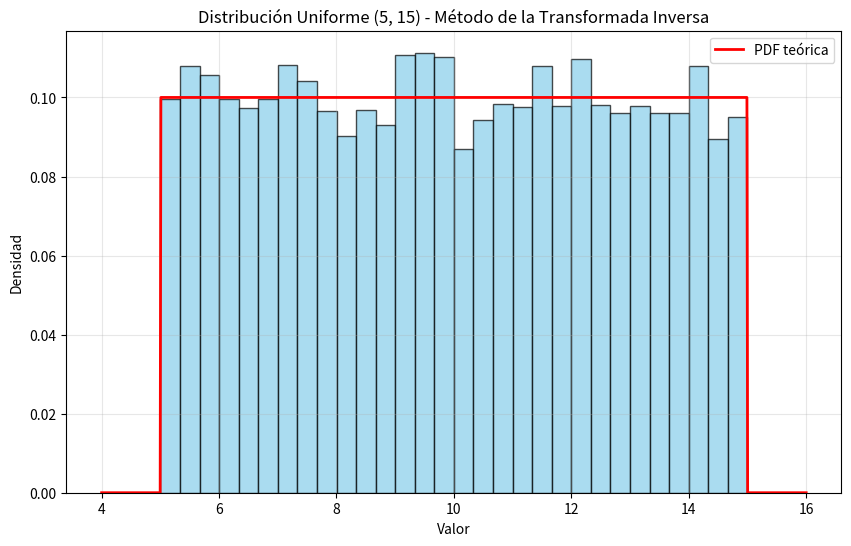

The script that saved this image:
import numpy as np
import matplotlib.pyplot as plt

def generador_uniforme_inversa(a, b, n=1000):

    # Generar array de n números aleatorios uniformes entre 0 y 1
    u = np.random.random(n)
    
    # Aplicar la transformada inversa para distribución uniforme: F^(-1)(u) = a + (b-a)*u
    # Esta operación se aplica a todo el array u elemento por elemento
    x = a + (b-a) * u
    
    return x  # Devuelve el array completo con n elementos


a = 5
b = 15
n_muestras = 10000

# Generar array de números aleatorios
numeros = generador_uniforme_inversa(a, b, n_muestras)

# Mostrar que efectivamente tenemos un array con n_muestras elementos
print(f"Tipo de dato devuelto: {type(numeros)}")
print(f"Forma del array: {numeros.shape}")
print(f"Total de números generados: {len(numeros)}")
print(f"Primeros 10 números generados: {numeros[:10]}")

# Calcular media y varianza teórica
media_teorica = (a + b) / 2
varianza_teorica = (b - a)**2 / 12

# Calcular media y varianza empírica
media_empirica = np.mean(numeros)
varianza_empirica = np.var(numeros)

print(f"\nDistribución Uniforme ({a}, {b})")
print(f"Media teórica: {media_teorica}")
print(f"Media empírica: {media_empirica}")
print(f"Varianza teórica: {varianza_teorica}")
print(f"Varianza empírica: {varianza_empirica}")

# Generar histograma para visualizar la distribución
plt.figure(figsize=(10, 6))
plt.hist(numeros, bins=30, density=True, alpha=0.7, color='skyblue', edgecolor='black')

# Añadir la función de densidad teórica
x = np.linspace(a-1, b+1, 1000)
y = np.where((x >= a) & (x <= b), 1/(b-a), 0)
plt.plot(x, y, 'r-', linewidth=2, label='PDF teórica')

plt.title(f'Distribución Uniforme ({a}, {b}) - Método de la Transformada Inversa')
plt.xlabel('Valor')
plt.ylabel('Densidad')
plt.grid(True, alpha=0.3)
plt.legend()
plt.show()